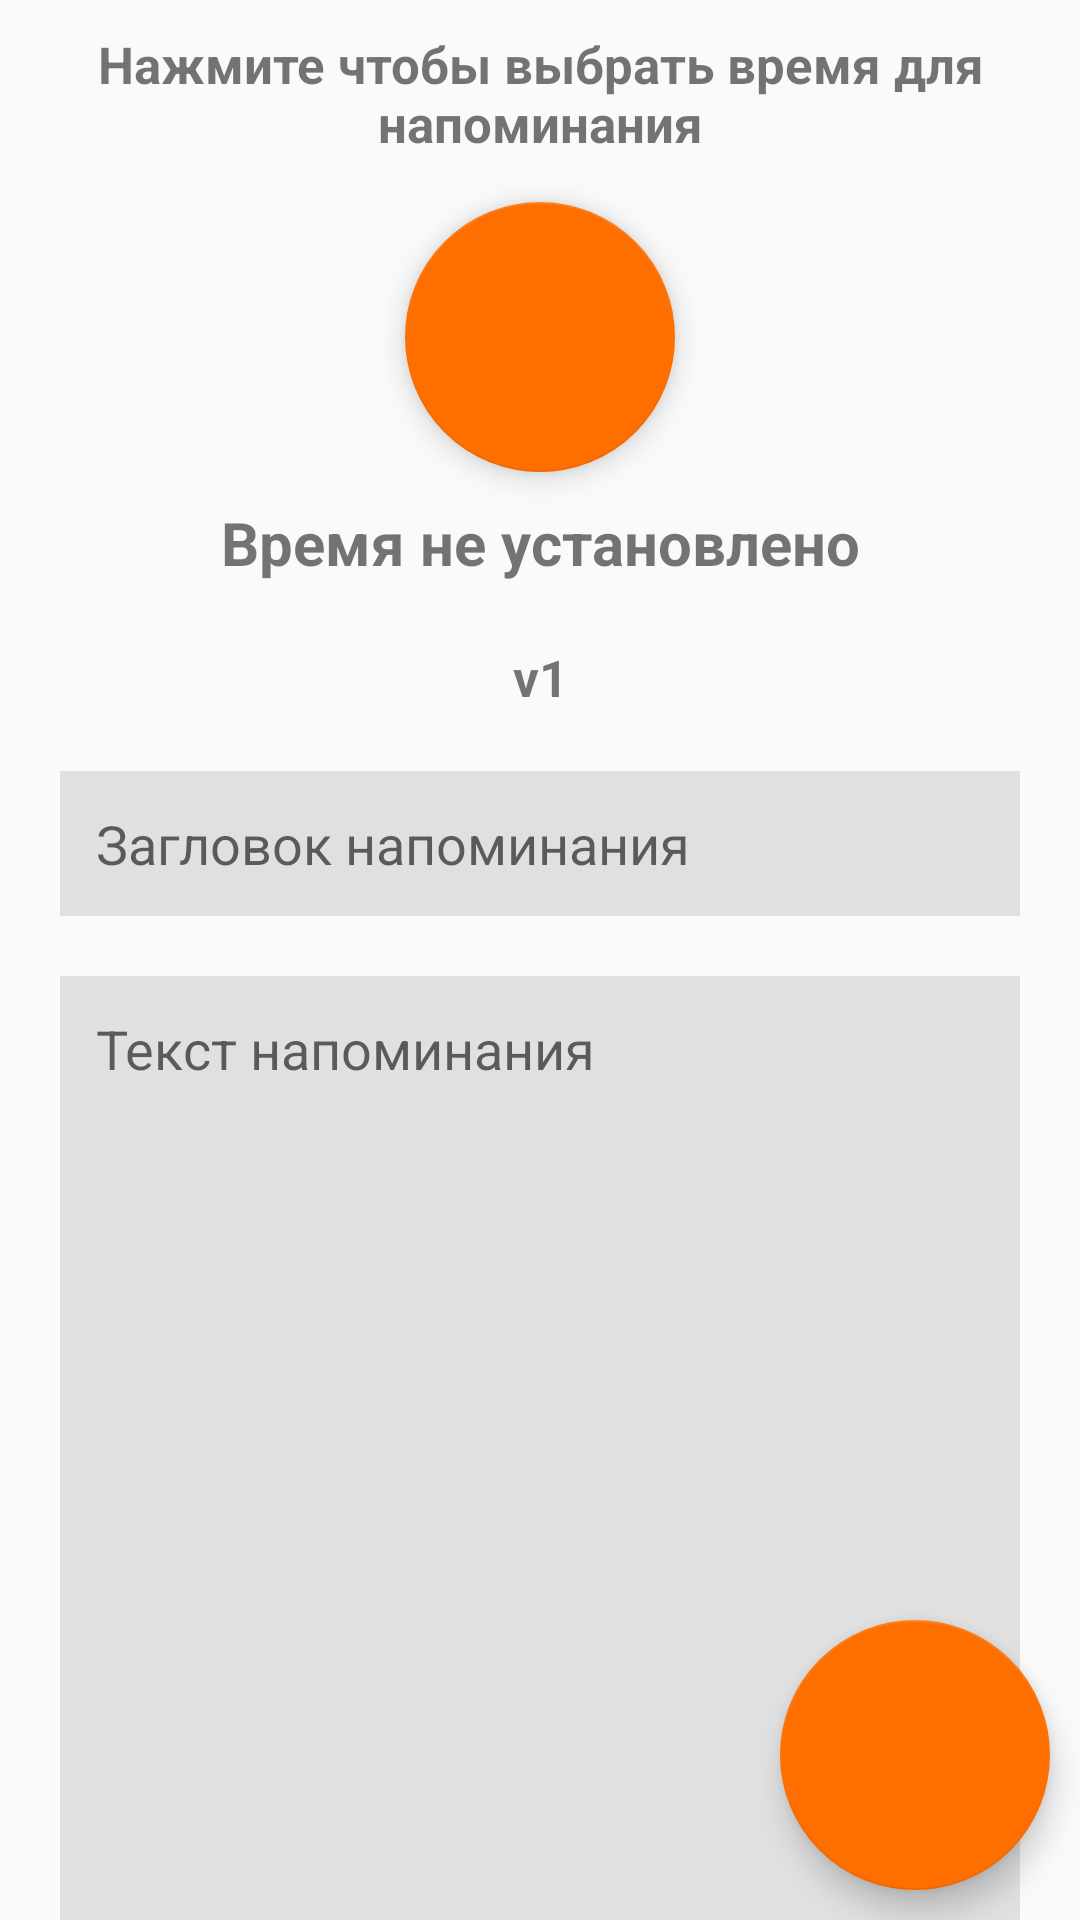

Reconstruct the res/layout file that produces this screen, plus the resources it refers to.
<!-- AndroidManifest.xml: application theme ThemeOrange -->
<!-- res/layout/activity_add_note.xml -->
<?xml version="1.0" encoding="utf-8"?>
<androidx.constraintlayout.widget.ConstraintLayout
    xmlns:android="http://schemas.android.com/apk/res/android"
    xmlns:app="http://schemas.android.com/apk/res-auto"
    xmlns:tools="http://schemas.android.com/tools"
    android:layout_width="match_parent"
    android:layout_height="match_parent"
    tools:context=".AddNoteActivity"
    android:layout_margin="10dp">

    <TextView
        android:id="@+id/textView2"
        android:layout_width="wrap_content"
        android:layout_height="wrap_content"
        android:layout_margin="10dp"
        android:text="@string/time_hint"
        android:textAlignment="center"
        android:textSize="17sp"
        android:textStyle="bold"
        app:layout_constraintEnd_toEndOf="parent"
        app:layout_constraintStart_toStartOf="parent"
        app:layout_constraintTop_toTopOf="parent"/>

    <com.google.android.material.floatingactionbutton.FloatingActionButton
        android:id="@+id/button_time"
        android:layout_width="90dp"
        android:layout_height="90dp"
        android:layout_marginTop="15dp"
        app:maxImageSize="50dp"
        app:srcCompat="@drawable/clock"
        app:fabCustomSize="90dp"
        app:layout_constraintEnd_toEndOf="parent"
        app:layout_constraintStart_toStartOf="parent"
        app:layout_constraintTop_toBottomOf="@+id/textView2"
        android:contentDescription="@null"/>

    <TextView
        android:id="@+id/time_set"
        android:layout_width="wrap_content"
        android:layout_height="wrap_content"
        android:layout_margin="10dp"
        android:text="Время не установлено"
        android:textAlignment="center"
        android:textSize="20sp"
        android:textStyle="bold"
        app:layout_constraintEnd_toEndOf="parent"
        app:layout_constraintStart_toStartOf="parent"
        app:layout_constraintTop_toBottomOf="@+id/button_time" />

    <LinearLayout
        android:id="@+id/linearLayout"
        android:layout_width="match_parent"
        android:layout_height="wrap_content"
        android:layout_margin="10dp"
        android:orientation="vertical"
        app:layout_constraintTop_toBottomOf="@+id/time_set"
        tools:layout_editor_absoluteX="10dp">

        <TextView
            android:layout_width="match_parent"
            android:layout_height="wrap_content"
            android:text="v1"
            android:textSize="17sp"
            android:textStyle="bold"
            android:textAlignment="center"
            app:layout_constraintEnd_toEndOf="parent"
            app:layout_constraintStart_toStartOf="parent"
            app:layout_constraintTop_toTopOf="parent"
            android:layout_margin="10dp"/>

        <EditText
            android:id="@+id/title_field"
            android:layout_width="match_parent"
            android:layout_height="wrap_content"
            android:layout_margin="10dp"
            android:background="@color/light_gray"
            android:gravity="top"
            android:hint="@string/title_hint"
            android:maxLines="1"
            android:padding="12dp"
            android:inputType="textCapWords|textAutoCorrect"/>

        <EditText
            android:id="@+id/text_field"
            android:layout_width="match_parent"
            android:layout_height="wrap_content"
            android:background="@color/light_gray"
            android:gravity="top"
            android:hint="@string/text_hint"
            android:lines="15"
            android:scrollHorizontally="false"
            android:scrollbars="vertical"
            android:padding="12dp"
            android:layout_margin="10dp"
            android:inputType="textCapSentences|textAutoCorrect|textMultiLine"/>
    </LinearLayout>


    <com.google.android.material.floatingactionbutton.FloatingActionButton
        android:id="@+id/button_submit"
        android:layout_width="90dp"
        android:layout_height="90dp"
        android:contentDescription="@null"
        android:layout_margin="10dp"
        app:srcCompat="@drawable/check"
        app:fabCustomSize="90dp"
        app:layout_constraintBottom_toBottomOf="parent"
        app:layout_constraintEnd_toEndOf="parent"
        app:maxImageSize="30dp"/>


</androidx.constraintlayout.widget.ConstraintLayout>
<!-- resources referenced by this layout -->
<resources>
  <color name="light_gray">#e0e0e0</color>
  <string name="text_hint">Текст напоминания</string>
  <string name="time_hint">Нажмите чтобы выбрать время для напоминания</string>
  <string name="title_hint">Загловок напоминания</string>
  <style name="ThemeOrange" parent="Theme.AppCompat.Light.DarkActionBar">
          <item name="colorPrimary">@color/orange_500</item>
          <item name="colorPrimaryDark">@color/orange_700</item>
          <item name="colorAccent">@color/orange_500</item>
          <item name="colorOnPrimary">@color/white</item>
          <item name="colorSecondary">@color/orange_500</item>
          <item name="colorOnSecondary">@color/orange_500</item>
      </style>
  <color name="orange_500">#ff6f00</color>
  <color name="orange_700">#bf5400</color>
  <color name="white">#FFFFFFFF</color>
</resources>
